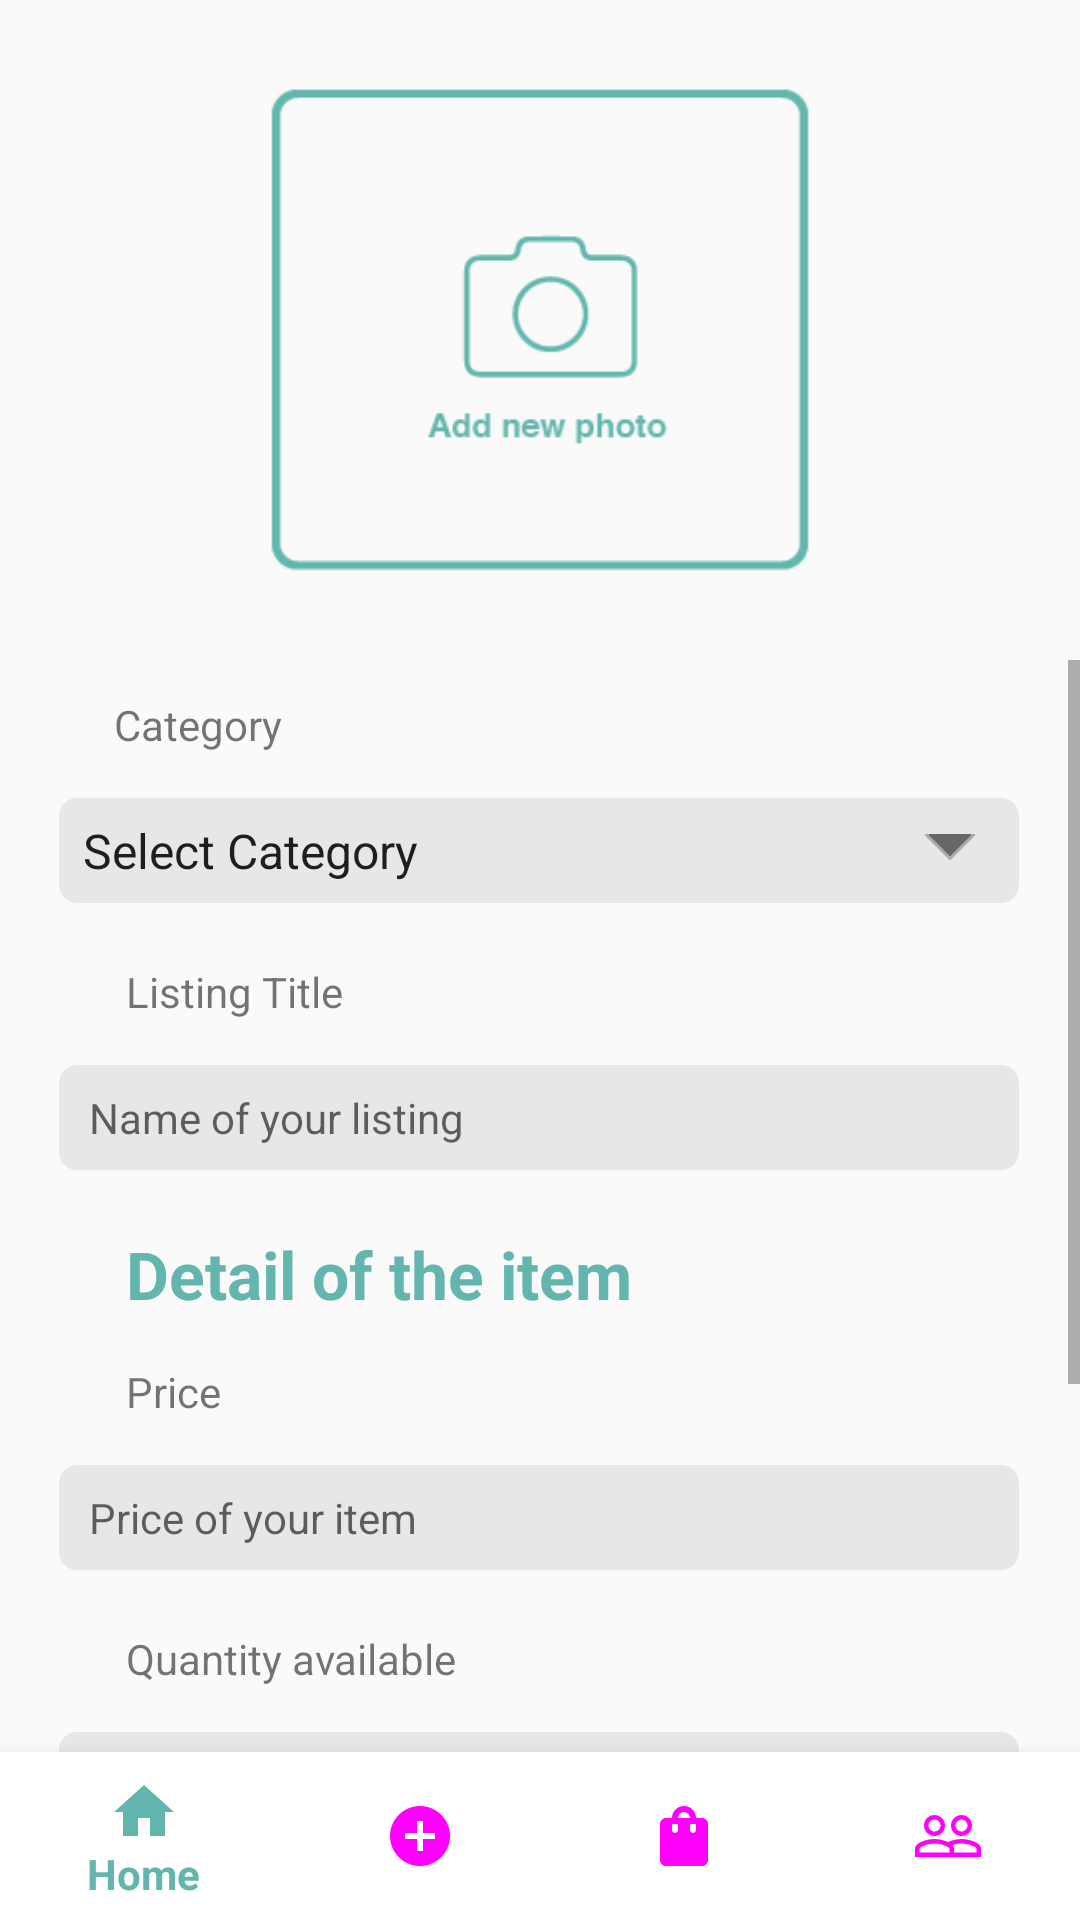

Produce the Android XML layout that renders to this screen, including the resource entries it uses.
<!-- AndroidManifest.xml: application theme Theme.MTD319_TMA02 -->
<!-- res/layout/activity_add_new_host_task.xml -->
<?xml version="1.0" encoding="utf-8"?>
<androidx.constraintlayout.widget.ConstraintLayout xmlns:android="http://schemas.android.com/apk/res/android"
    xmlns:app="http://schemas.android.com/apk/res-auto"
    xmlns:tools="http://schemas.android.com/tools"
    android:layout_width="match_parent"
    android:layout_height="match_parent"
    tools:context=".AddNewHostActivity_Task">

    <ImageView
        android:id="@+id/addNewPhoto"
        android:layout_width="194dp"
        android:layout_height="188dp"
        android:layout_marginTop="16dp"
        app:layout_constraintEnd_toEndOf="parent"
        app:layout_constraintStart_toStartOf="parent"
        app:layout_constraintTop_toTopOf="parent"
        app:srcCompat="@drawable/addnewphoto"
        android:onClick="addNewPhoto"/>

    <ScrollView
        android:layout_width="match_parent"
        android:layout_height="match_parent"
        android:layout_marginTop="220dp">


        <androidx.constraintlayout.widget.ConstraintLayout
            android:layout_width="match_parent"
            android:layout_height="wrap_content">

            <TextView
                android:id="@+id/category"
                android:layout_width="59dp"
                android:layout_height="wrap_content"
                android:layout_marginStart="38dp"
                android:layout_marginTop="12dp"
                android:text="Category"
                app:layout_constraintStart_toStartOf="parent"
                app:layout_constraintTop_toTopOf="parent" />

            <Spinner
                android:id="@+id/categorySpinnerField"
                android:layout_width="320dp"
                android:layout_height="35dp"
                android:layout_marginTop="15dp"
                android:entries="@array/category"
                android:inputType="textPersonName"
                android:background="@drawable/spinner_bg"
                app:layout_constraintEnd_toEndOf="parent"
                app:layout_constraintHorizontal_bias="0.495"
                app:layout_constraintStart_toStartOf="parent"
                app:layout_constraintTop_toBottomOf="@+id/category" />

            <TextView
                android:id="@+id/listingTitle"
                android:layout_width="wrap_content"
                android:layout_height="wrap_content"
                android:layout_marginStart="4dp"
                android:layout_marginTop="20dp"
                android:text="Listing Title"
                app:layout_constraintStart_toStartOf="@+id/category"
                app:layout_constraintTop_toBottomOf="@+id/categorySpinnerField" />

            <EditText
                android:id="@+id/listingTitleField"
                android:layout_width="320dp"
                android:layout_height="35dp"
                android:layout_marginTop="15dp"
                android:inputType="textPersonName"
                android:background="@drawable/textfield_bg"
                android:hint="Name of your listing"
                android:paddingLeft="10dp"
                android:textSize="14dp"
                app:layout_constraintEnd_toEndOf="parent"
                app:layout_constraintHorizontal_bias="0.495"
                app:layout_constraintStart_toStartOf="parent"
                app:layout_constraintTop_toBottomOf="@+id/listingTitle" />

            <TextView
                android:id="@+id/detailOfItem"
                android:layout_width="wrap_content"
                android:layout_height="wrap_content"
                android:layout_marginTop="20dp"
                android:text="Detail of the item"
                android:textSize="22dp"
                android:textColor="@color/teal_600"
                android:textStyle="bold"
                app:layout_constraintStart_toStartOf="@+id/listingTitle"
                app:layout_constraintTop_toBottomOf="@+id/listingTitleField" />

            <TextView
                android:id="@+id/price"
                android:layout_width="wrap_content"
                android:layout_height="wrap_content"
                android:layout_marginTop="15dp"
                android:text="Price"
                app:layout_constraintStart_toStartOf="@+id/listingTitle"
                app:layout_constraintTop_toBottomOf="@+id/detailOfItem" />

            <EditText
                android:id="@+id/priceTextField"
                android:layout_width="320dp"
                android:layout_height="35dp"
                android:layout_marginTop="15dp"
                android:background="@drawable/textfield_bg"
                android:hint="Price of your item"
                android:inputType="textPersonName"
                android:paddingLeft="10dp"
                android:textSize="14dp"
                app:layout_constraintEnd_toEndOf="parent"
                app:layout_constraintHorizontal_bias="0.494"
                app:layout_constraintStart_toStartOf="parent"
                app:layout_constraintTop_toBottomOf="@+id/price" />

            <TextView
                android:id="@+id/quantityAvailable"
                android:layout_width="wrap_content"
                android:layout_height="wrap_content"
                android:layout_marginTop="20dp"
                android:text="Quantity available"
                app:layout_constraintStart_toStartOf="@+id/price"
                app:layout_constraintTop_toBottomOf="@+id/priceTextField" />

            <EditText
                android:id="@+id/quantityAvailableTextField"
                android:layout_width="320dp"
                android:layout_height="35dp"
                android:layout_marginTop="15dp"
                android:background="@drawable/textfield_bg"
                android:hint="Enter quantity availability"
                android:inputType="textPersonName"
                android:paddingLeft="10dp"
                android:textSize="14dp"
                app:layout_constraintEnd_toEndOf="parent"
                app:layout_constraintHorizontal_bias="0.494"
                app:layout_constraintStart_toStartOf="parent"
                app:layout_constraintTop_toBottomOf="@+id/quantityAvailable" />

            <CheckBox
                android:id="@+id/deliveryCheckBox"
                android:layout_width="wrap_content"
                android:layout_height="wrap_content"
                android:layout_marginStart="40dp"
                android:layout_marginTop="20dp"
                android:drawableLeft="@android:color/transparent"
                android:layoutDirection="rtl"
                android:paddingRight="162dp"
                android:text="Delivery availability"
                app:layout_constraintStart_toStartOf="parent"
                app:layout_constraintTop_toBottomOf="@+id/quantityAvailableTextField" />

            <TextView
                android:id="@+id/location"
                android:layout_width="wrap_content"
                android:layout_height="wrap_content"
                android:layout_marginTop="15dp"
                android:text="Location"
                app:layout_constraintStart_toStartOf="@+id/quantityAvailable"
                app:layout_constraintTop_toBottomOf="@+id/deliveryCheckBox" />

            <EditText
                android:id="@+id/locationTextField"
                android:layout_width="320dp"
                android:layout_height="35dp"
                android:layout_marginTop="15dp"
                android:background="@drawable/textfield_bg"
                android:hint="Location of collection for self-pickup"
                android:inputType="textPersonName"
                android:paddingLeft="10dp"
                android:textSize="14dp"
                app:layout_constraintEnd_toEndOf="parent"
                app:layout_constraintHorizontal_bias="0.494"
                app:layout_constraintStart_toStartOf="parent"
                app:layout_constraintTop_toBottomOf="@+id/location" />

            <TextView
                android:id="@+id/longtitudeText"
                android:layout_width="180dp"
                android:layout_height="wrap_content"
                app:layout_constraintTop_toBottomOf="@id/locationTextField"
                app:layout_constraintStart_toStartOf="@id/price"
                android:layout_marginTop="12dp"
                android:text="Location Message">

            </TextView>

            <Button
                android:id="@+id/getLocationBtn"
                android:layout_width="wrap_content"
                android:layout_height="wrap_content"
                android:background="@drawable/logout_btn"
                android:paddingLeft="5dp"
                android:paddingRight="5dp"
                android:text="Get Address"
                android:textAllCaps="false"
                android:textColor="@color/teal_600"
                app:layout_constraintEnd_toEndOf="@+id/locationTextField"
                app:layout_constraintTop_toTopOf="@+id/longtitudeText" />

            <Button
                android:id="@+id/confirmButton"
                android:layout_width="320dp"
                android:layout_height="wrap_content"
                android:layout_marginBottom="80dp"
                android:layout_marginTop="15dp"
                android:background="@drawable/confirmbutton_bg"
                android:onClick="confirmUploadListingItem"
                android:text="Confirm"
                android:textAllCaps="false"
                android:textColor="@color/white"
                app:layout_constraintBottom_toBottomOf="parent"
                app:layout_constraintStart_toStartOf="@+id/longtitudeText"
                app:layout_constraintTop_toBottomOf="@+id/getLocationBtn" />


        </androidx.constraintlayout.widget.ConstraintLayout>
    </ScrollView>



    <com.google.android.material.bottomnavigation.BottomNavigationView
        android:id="@+id/bottomNavigationView"
        android:layout_width="match_parent"
        android:layout_height="wrap_content"
        app:layout_constraintBottom_toBottomOf="parent"
        app:layout_constraintEnd_toEndOf="parent"
        app:layout_constraintStart_toStartOf="parent"
        app:menu="@menu/bottom_navmenu"
        android:background="@color/white"
        app:itemIconTint="@drawable/bottom_nav_icon_color"
        app:itemTextColor="@drawable/bottom_nav_text_color"/>

</androidx.constraintlayout.widget.ConstraintLayout>
<!-- resources referenced by this layout -->
<resources>
  <string-array name="category">
          <item>Select Category</item>
          <item>Lifestyle</item>
          <item>Electronic</item>
      </string-array>
  <color name="teal_600">#63B6AD</color>
  <color name="white">#FFFFFFFF</color>
  <!-- drawable addnewphoto: png bitmap (drawable, 4121 bytes) -->
  <!-- drawable bottom_nav_icon_color (drawable) -->
  <?xml version="1.0" encoding="utf-8"?>
  <selector xmlns:android="http://schemas.android.com/apk/res/android">
      <item android:color="@color/teal_600" android:state_checked="true"/>
      <item android:color="@color/grey_2" />
  </selector>
  <!-- drawable confirmbutton_bg (drawable) -->
  <?xml version="1.0" encoding="utf-8"?>
  <selector xmlns:android="http://schemas.android.com/apk/res/android">
      <item>
          <shape android:shape="rectangle">
              <solid android:color="@color/teal_600"/>
              <corners android:radius="6dp" />
          </shape>
      </item>
  </selector>
  <!-- drawable logout_btn (drawable) -->
  <?xml version="1.0" encoding="utf-8"?>
  <selector xmlns:android="http://schemas.android.com/apk/res/android">
      <item>
          <shape android:shape="rectangle">
              <solid android:color="@color/white"/>
              <corners android:radius="6dp" />
              <stroke
                  android:color="@color/teal_600"
                  android:width="3dip">
              </stroke>
          </shape>
      </item>
  </selector>
  <!-- drawable spinner_bg (drawable) -->
  <?xml version="1.0" encoding="utf-8"?>
  <layer-list xmlns:android="http://schemas.android.com/apk/res/android">
      <item>
          <shape android:shape="rectangle">
              <solid android:color="@color/grey_1"/>
              <corners android:radius="6dp" />
          </shape>
      </item>
      <item android:gravity="center_vertical|right" android:right="8dp">
          <layer-list>
              <item android:width="12dp" android:height="12dp" android:gravity="center" android:bottom="10dp">
                  <rotate
                      android:fromDegrees="45"
                      android:toDegrees="45">
                      <shape android:shape="rectangle">
                          <solid android:color="#666666" />
                          <stroke android:color="#aaaaaa" android:width="1dp"/>
                      </shape>
                  </rotate>
              </item>
              <item android:width="30dp" android:height="10dp" android:bottom="21dp" android:gravity="center">
                  <shape android:shape="rectangle">
                      <solid android:color="@color/grey_1"/>
                  </shape>
              </item>
          </layer-list>
      </item>
  </layer-list>
  <!-- drawable textfield_bg (drawable) -->
  <?xml version="1.0" encoding="utf-8"?>
  <selector xmlns:android="http://schemas.android.com/apk/res/android">
      <item>
          <shape android:shape="rectangle">
              <solid android:color="@color/grey_1"/>
              <corners android:radius="6dp" />
          </shape>
      </item>
  </selector>
  <style name="Theme.MTD319_TMA02" parent="Theme.AppCompat.Light.DarkActionBar">
          
          <item name="colorPrimary">@color/teal_600</item>
          <item name="colorPrimaryVariant">@color/teal_600</item>
          <item name="colorOnPrimary">@color/white</item>
          
          <item name="colorSecondary">@color/teal_200</item>
          <item name="colorSecondaryVariant">@color/teal_700</item>
          <item name="colorOnSecondary">@color/black</item>
          
          <item name="android:statusBarColor" tools:targetApi="l">?attr/colorPrimaryVariant</item>
          
      </style>
  <color name="grey_1">#E6E7E8</color>
  <color name="teal_200">#FF03DAC5</color>
  <color name="teal_700">#FF018786</color>
  <color name="black">#FF000000</color>
</resources>
